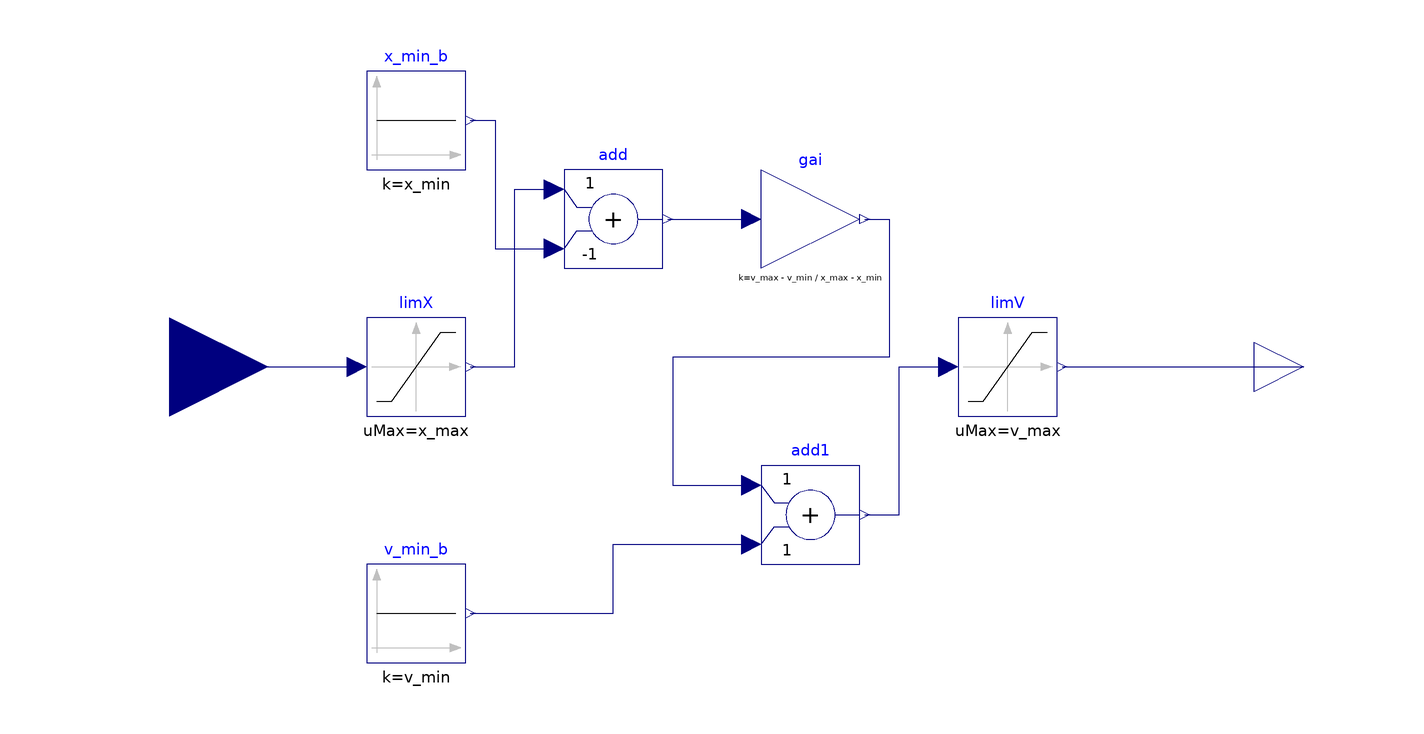

Above is the diagram view of the following Modelica model: its components placed by their Placement annotations and its connect equations drawn as lines.

model ToAnolog
  parameter Real x_min;
  parameter Real x_max;
  parameter Real v_min;
  parameter Real v_max;

  Modelica.Blocks.Interfaces.RealInput x "Simulation signal from models"
    annotation (Placement(transformation(extent={{-140,-20},{-100,20}})));
  Modelica.Blocks.Interfaces.RealOutput v "Voltage signal"
                                          annotation (Placement(transformation(
          extent={{100,-10},{120,10}}), iconTransformation(extent={{100,-10},{120,
            10}})));
  Modelica.Blocks.Math.Gain gai(k=(v_max - v_min)/(x_max - x_min))
    annotation (Placement(transformation(extent={{0,20},{20,40}})));
  Modelica.Blocks.Nonlinear.Limiter limX(uMax=x_max, uMin=x_min)
    annotation (Placement(transformation(extent={{-80,-10},{-60,10}})));
  Modelica.Blocks.Nonlinear.Limiter limV(uMax=v_max, uMin=v_min)
    annotation (Placement(transformation(extent={{40,-10},{60,10}})));
  Modelica.Blocks.Math.Add add(k2=-1)
    annotation (Placement(transformation(extent={{-40,20},{-20,40}})));
  Modelica.Blocks.Sources.Constant x_min_b(k=x_min)
    annotation (Placement(transformation(extent={{-80,40},{-60,60}})));
  Modelica.Blocks.Math.Add add1
    annotation (Placement(transformation(extent={{0,-40},{20,-20}})));
  Modelica.Blocks.Sources.Constant v_min_b(k=v_min)
    annotation (Placement(transformation(extent={{-80,-60},{-60,-40}})));
equation
  connect(x, limX.u)
    annotation (Line(points={{-120,0},{-82,0}}, color={0,0,127}));
  connect(limV.y,v)
    annotation (Line(points={{61,0},{110,0}}, color={0,0,127}));
  connect(limX.y, add.u1) annotation (Line(points={{-59,0},{-50,0},{-50,36},{-42,
          36}}, color={0,0,127}));
  connect(x_min_b.y, add.u2) annotation (Line(points={{-59,50},{-54,50},{-54,24},
          {-42,24}}, color={0,0,127}));
  connect(add.y, gai.u)
    annotation (Line(points={{-19,30},{-2,30}}, color={0,0,127}));
  connect(v_min_b.y, add1.u2) annotation (Line(points={{-59,-50},{-30,-50},{-30,
          -36},{-2,-36}}, color={0,0,127}));
  connect(gai.y, add1.u1) annotation (Line(points={{21,30},{26,30},{26,2},{-18,
          2},{-18,-24},{-2,-24}}, color={0,0,127}));
  connect(add1.y,limV. u) annotation (Line(points={{21,-30},{28,-30},{28,0},{38,
          0}}, color={0,0,127}));
  annotation (Icon(coordinateSystem(preserveAspectRatio=false), graphics={
                  Rectangle(
          extent={{-100,100},{100,-100}},
          lineColor={0,0,127},
          fillColor={255,255,255},
          fillPattern=FillPattern.Solid),
        Text(
          extent={{-159,152},{141,112}},
          lineColor={0,0,255},
          textString="%name")}), Diagram(coordinateSystem(preserveAspectRatio=false)));
end ToAnolog;